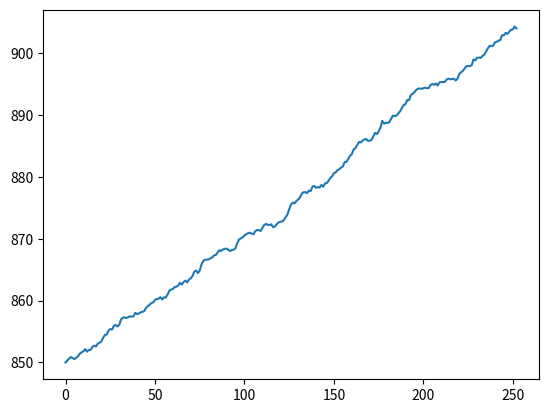

This chart was generated by the following Python code:
import numpy as np
import pandas as pd
import matplotlib.pyplot as plt

NUM_OF_SIMULATIONS = 1000
N = 252

class StockPriceMonteCarlo:
    def __init__(self, S0, mu, sigma):
        self.S0 = S0
        self.mu = mu
        self.sigma = sigma

    def stock_monte_carlo(self):

        result = []

        for _ in range(NUM_OF_SIMULATIONS):
            prices = [S0]
            for _ in range(N):
                stock_price = prices[-1] * np.exp((self.mu - 0.5 * self.sigma ** 2) + sigma * np.random.normal())
                prices.append(stock_price)

            result.append(prices)

        simulation_data = pd.DataFrame(result)
        simulation_data = simulation_data.T

        simulation_data['mean'] = simulation_data.mean(axis=1)

        plt.plot(simulation_data['mean'])
        plt.show()

        print('Future stock price: %.2f' % float(simulation_data['mean'].iloc[0]))


if __name__ == '__main__':

    S0 = 850
    mu = 0.0002
    sigma = 0.01
    sp_montecarlo = StockPriceMonteCarlo(S0, mu, sigma)
    sp_montecarlo.stock_monte_carlo()
